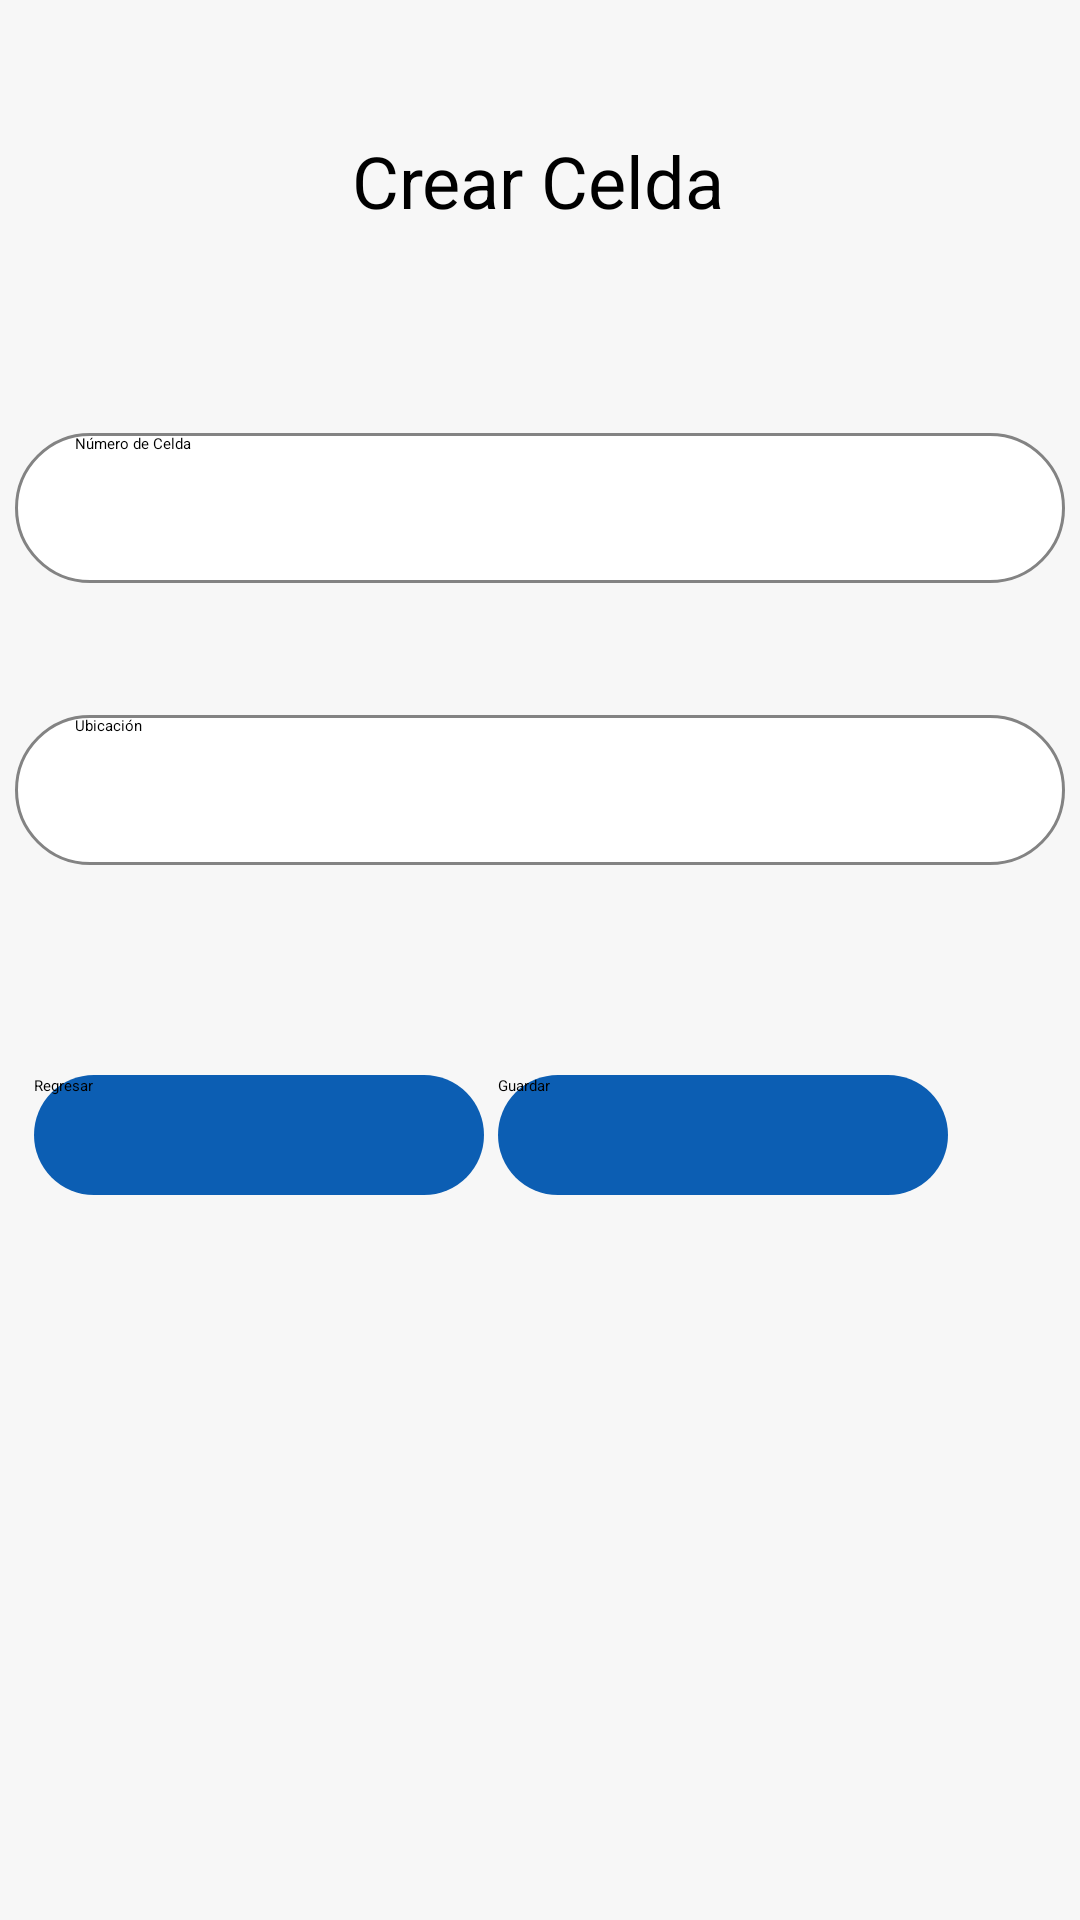

Write the Android layout XML for this screen, with the resource values it uses.
<!-- AndroidManifest.xml: application theme Theme.Mobile_app -->
<!-- res/layout/activity_crear_celda.xml -->
<?xml version="1.0" encoding="utf-8"?>
<ScrollView
xmlns:android="http://schemas.android.com/apk/res/android"
xmlns:app="http://schemas.android.com/apk/res-auto"
xmlns:tools="http://schemas.android.com/tools"
android:layout_width="match_parent"
android:layout_height="match_parent"
    android:background="#F7F7F7">
<androidx.appcompat.widget.LinearLayoutCompat
    android:layout_width="match_parent"
    android:layout_height="wrap_content">
    <androidx.constraintlayout.widget.ConstraintLayout

        android:layout_width="match_parent"
        android:layout_height="match_parent">

        <TextView
            android:id="@+id/textView10"
            android:layout_width="wrap_content"
            android:layout_height="wrap_content"
            android:layout_marginTop="44dp"
            android:text="Crear Celda"
            android:textSize="24sp"
            app:layout_constraintEnd_toEndOf="parent"
            app:layout_constraintHorizontal_bias="0.498"
            app:layout_constraintStart_toStartOf="parent"
            app:layout_constraintTop_toTopOf="parent" />

        <EditText
            android:id="@+id/campoIdCelda"
            android:layout_width="wrap_content"
            android:layout_height="wrap_content"
            android:layout_marginTop="68dp"
            android:background="@drawable/caja_de_texto_decoracion_larga"
            android:ems="10"
            android:hint="Número de Celda"
            android:inputType="textPersonName"
            app:layout_constraintEnd_toEndOf="parent"
            app:layout_constraintHorizontal_bias="0.5"
            app:layout_constraintStart_toStartOf="parent"
            app:layout_constraintTop_toBottomOf="@+id/textView10" />

        <EditText
            android:id="@+id/campoUbicacionCelda"
            android:layout_width="wrap_content"
            android:layout_height="wrap_content"
            android:layout_marginTop="44dp"
            android:background="@drawable/caja_de_texto_decoracion_larga"
            android:ems="10"
            android:hint="Ubicación"
            android:inputType="textPersonName"
            app:layout_constraintEnd_toEndOf="parent"
            app:layout_constraintHorizontal_bias="0.5"
            app:layout_constraintStart_toStartOf="parent"
            app:layout_constraintTop_toBottomOf="@+id/campoIdCelda" />

        <Button
            android:id="@+id/btnGuardar"
            android:layout_width="wrap_content"
            android:layout_height="wrap_content"
            android:layout_marginTop="70dp"
            android:layout_marginEnd="44dp"
            android:background="@drawable/botones_cortos_decoration"
            android:text="Guardar"
            app:layout_constraintEnd_toEndOf="parent"
            app:layout_constraintTop_toBottomOf="@+id/campoUbicacionCelda" />

        <Button
            android:id="@+id/btnRegresar"
            android:layout_width="wrap_content"
            android:layout_height="wrap_content"
            android:layout_marginTop="70dp"
            android:background="@drawable/botones_cortos_decoration"
            android:text="Regresar"
            app:layout_constraintEnd_toStartOf="@+id/btnGuardar"
            app:layout_constraintHorizontal_bias="0.701"
            app:layout_constraintStart_toStartOf="parent"
            app:layout_constraintTop_toBottomOf="@+id/campoUbicacionCelda" />
    </androidx.constraintlayout.widget.ConstraintLayout>
</androidx.appcompat.widget.LinearLayoutCompat>
</ScrollView>
<!-- resources referenced by this layout -->
<resources>
  <!-- drawable botones_cortos_decoration (drawable) -->
  <?xml version="1.0" encoding="utf-8"?>
  <shape xmlns:android="http://schemas.android.com/apk/res/android"
      android:shape="rectangle">
      <solid android:color="#0C5EB3"/>
      <corners android:radius="31dp"/>
      <size android:width="150dp" android:height="40dp"/>
  </shape>
  <!-- drawable caja_de_texto_decoracion_larga (drawable) -->
  <?xml version="1.0" encoding="utf-8"?>
  <shape xmlns:android="http://schemas.android.com/apk/res/android">
      <stroke android:width="1dp" android:color="#838383" />
      <solid android:color="@color/white"/>
      <corners android:radius="31dp"/>
      <size android:width="350dp" android:height="50dp"/>
      <padding android:left="20dp"/>
  </shape>
  <!-- not gathered from this repository: default colours our renderer supplied (Android Studio template values) -->
  <color name="white">#FFFFFFFF</color>
</resources>
